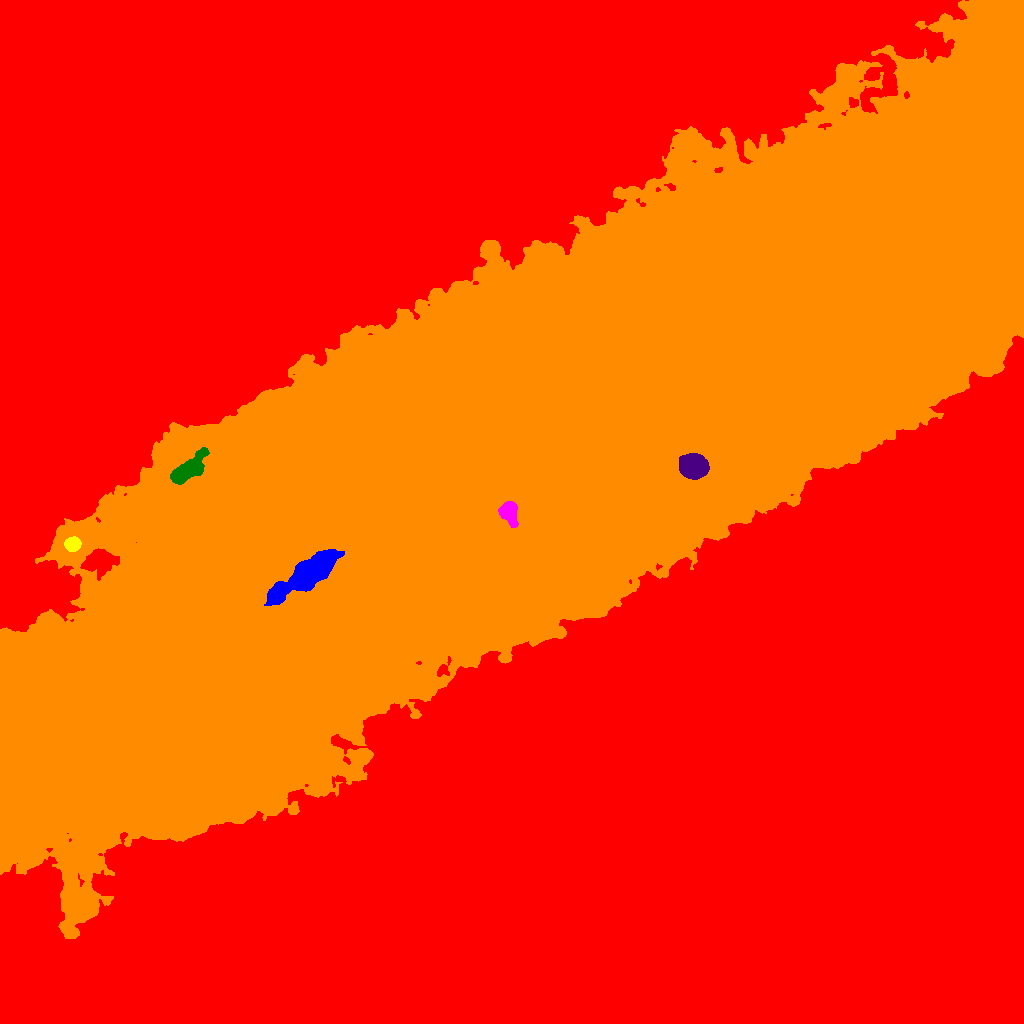

The file beside this chart, header and first rows:
ID, X, Y, A, B, theta, total_flux, mu_max, mu_median, mu_mean, R_fwhm, R_e, R10, R90, x_start, x_end, y_start, y_end, area, greylevel
0, 516.4, 498.1, 325.5, 248.7, 0.8196, 11354503, 79.0, 10.0, 17.31, 178.8, 198, 81.21, 330, 0, 1023, 0, 1023, 655972, 17.31
1, 304.7, 447, 21.62, 5.287, 0.6103, 16228, 24.0, 9.0, 9.321, 14.38, 12.48, 4.918, 19.41, 264, 344, 418, 474, 1741, 123.3
2, 72.43, 479, 3.641, 3.149, 0.1984, 3034, 31.0, 14.0, 14.11, 5.441, 4.442, 1.784, 6.84, 64, 81, 472, 487, 215, 104.1
3, 508.4, 511.5, 5.402, 3.831, -1.227, 2957, 21.0, 6.0, 8.014, 5.944, 5.382, 2.111, 8.903, 498, 518, 496, 522, 369, 144
4, 186.2, 552.6, 10.31, 4.05, 0.6634, 7164, 29.0, 8.0, 10.32, 7.674, 7.421, 2.932, 12.27, 170, 209, 539, 576, 694, 111.3
5, 693.9, 556.9, 5.818, 5.186, -0.2233, 25026, 105.0, 30.0, 37.52, 7.878, 6.956, 2.764, 11.42, 679, 709, 544, 570, 667, 172.5
6, 553.4, 576.1, 302.3, 75.44, 0.5465, 12208653, 97.0, 29.0, 31.39, 154.5, 184.5, 71.47, 292.7, 0, 1023, 85, 1023, 388918, 85.39
